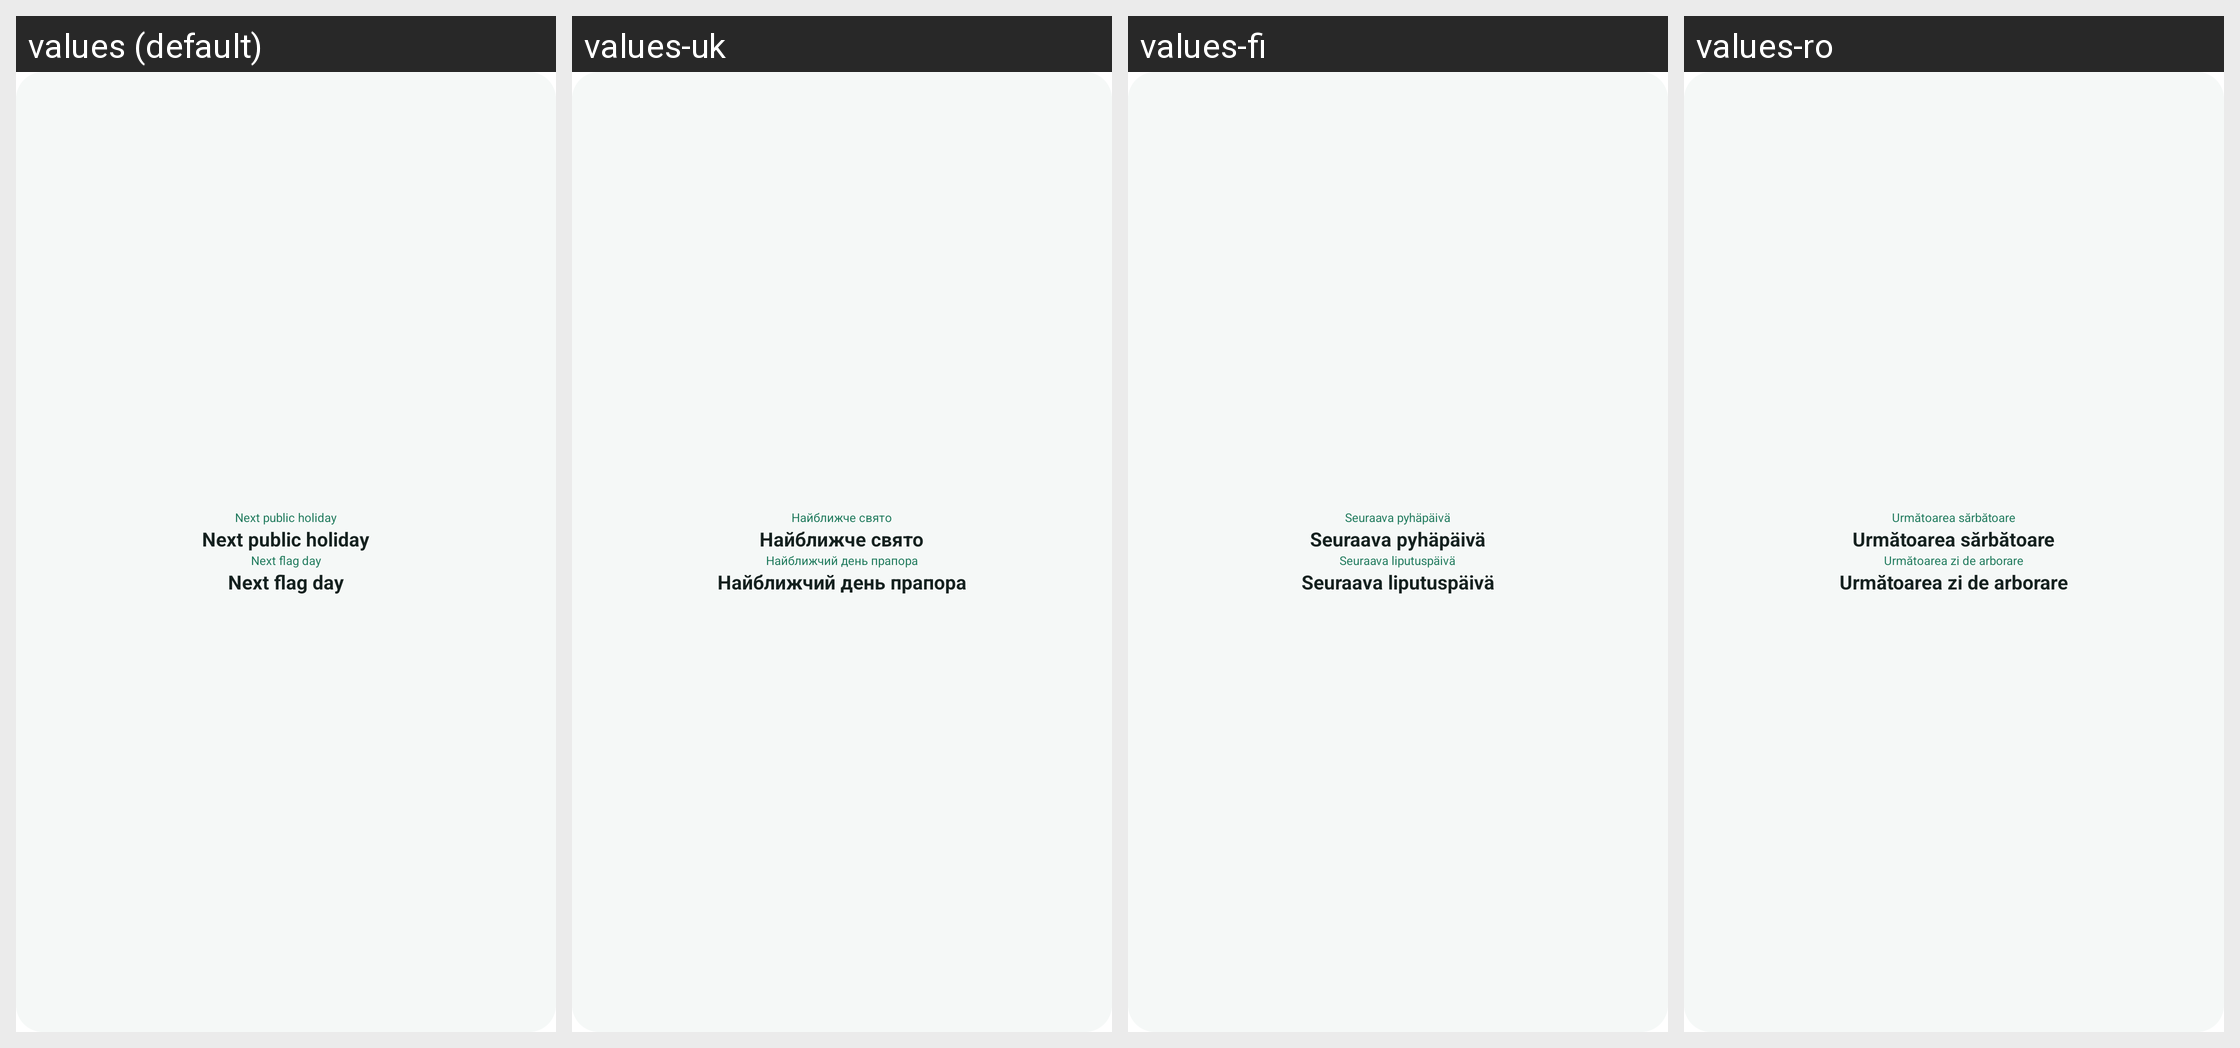

Strings drawn on this Android screen and how each of the app's shown locales translates them:
Android screen res/layout/preview_holidays.xml rendered under 4 locales, left to right: values (default), values-uk, values-fi, values-ro. Device: Nexus 5 (rendered at 1080×1920; each locale shown at half size, 540×960, under a caption strip naming it); theme Theme.MaterialComponents.DayNight.NoActionBar.
Other locales in the repository, not shown: values-ca, values-cs, values-da, values-de, values-es, values-et, values-fr, values-is, values-it, values-lt, values-lv, values-nb, values-nl, values-pl, values-pt, values-sl, values-sv, values-tr.
Strings drawn on this screen, with the default value and each locale's value (text and hints the layout hard-codes, and strings that could not be matched under every locale, appear in the picture but are not listed):

widget_next_holiday
  values: Next public holiday
  values-uk: Найближче свято
  values-fi: Seuraava pyhäpäivä
  values-ro: Următoarea sărbătoare

widget_next_flag_day
  values: Next flag day
  values-uk: Найближчий день прапора
  values-fi: Seuraava liputuspäivä
  values-ro: Următoarea zi de arborare
